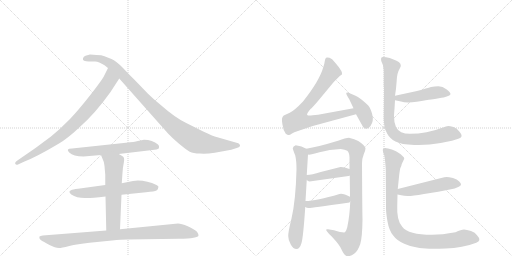
t = 0.00 s
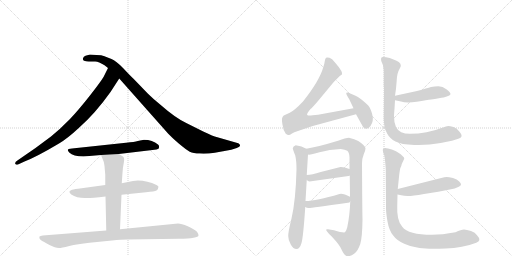
t = 2.55 s
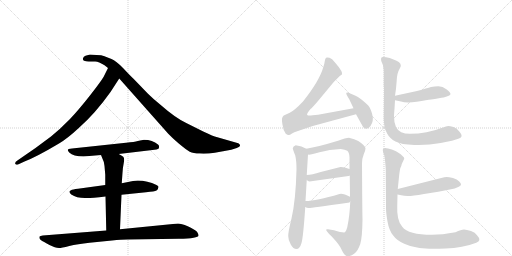
t = 5.11 s
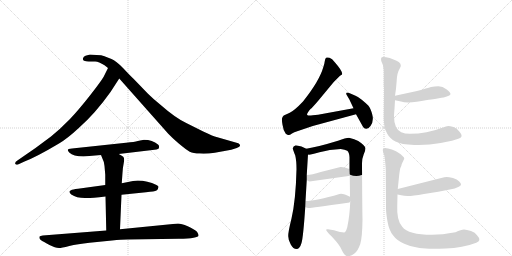
t = 7.66 s
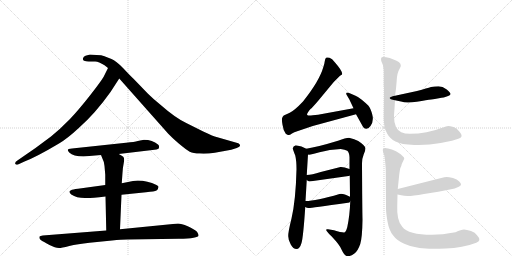
t = 10.21 s
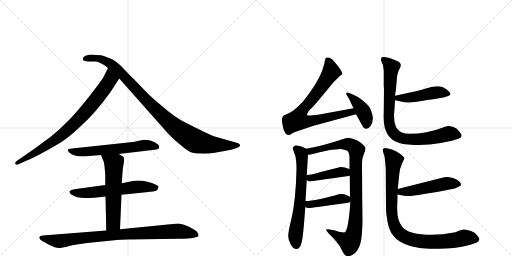
t = 12.77 s

The animated SVG that drew these frames (rendered in a browser with its animation timeline set to each time). Animation: 16 CSS @keyframes rules; one cycle of 12.77 s.

<svg version="1.1" viewBox="0 0 2048 1024" xmlns="http://www.w3.org/2000/svg">
  <g stroke="lightgray" stroke-dasharray="1,1" stroke-width="1" transform="scale(4, 4)">
    <line x1="0" y1="0" x2="256" y2="256"></line>
    <line x1="256" y1="0" x2="0" y2="256"></line>
    <line x1="128" y1="0" x2="128" y2="256"></line>
    <line x1="0" y1="128" x2="256" y2="128"></line>
    <line x1="256" y1="0" x2="512" y2="256"></line>
    <line x1="512" y1="0" x2="256" y2="256"></line>
    <line x1="384" y1="0" x2="384" y2="256"></line>
    <line x1="256" y1="128" x2="512" y2="128"></line>
  </g>
<g transform="scale(1, -1) translate(0, -850)">
   <style type="text/css">
    @keyframes keyframes0 {
      from {
       stroke: black;
       stroke-dashoffset: 801;
       stroke-width: 128;
       }
       72% {
       animation-timing-function: step-end;
       stroke: black;
       stroke-dashoffset: 0;
       stroke-width: 128;
       }
       to {
       stroke: black;
       stroke-width: 1024;
       }
       }
       #make-me-a-hanzi-animation-0 {
         animation: keyframes0 0.901855s both;
         animation-delay: 0.000000s;
         animation-timing-function: linear;
       }
    @keyframes keyframes1 {
      from {
       stroke: black;
       stroke-dashoffset: 990;
       stroke-width: 128;
       }
       76% {
       animation-timing-function: step-end;
       stroke: black;
       stroke-dashoffset: 0;
       stroke-width: 128;
       }
       to {
       stroke: black;
       stroke-width: 1024;
       }
       }
       #make-me-a-hanzi-animation-1 {
         animation: keyframes1 1.055664s both;
         animation-delay: 0.901855s;
         animation-timing-function: linear;
       }
    @keyframes keyframes2 {
      from {
       stroke: black;
       stroke-dashoffset: 602;
       stroke-width: 128;
       }
       66% {
       animation-timing-function: step-end;
       stroke: black;
       stroke-dashoffset: 0;
       stroke-width: 128;
       }
       to {
       stroke: black;
       stroke-width: 1024;
       }
       }
       #make-me-a-hanzi-animation-2 {
         animation: keyframes2 0.739909s both;
         animation-delay: 1.957520s;
         animation-timing-function: linear;
       }
    @keyframes keyframes3 {
      from {
       stroke: black;
       stroke-dashoffset: 593;
       stroke-width: 128;
       }
       66% {
       animation-timing-function: step-end;
       stroke: black;
       stroke-dashoffset: 0;
       stroke-width: 128;
       }
       to {
       stroke: black;
       stroke-width: 1024;
       }
       }
       #make-me-a-hanzi-animation-3 {
         animation: keyframes3 0.732585s both;
         animation-delay: 2.697428s;
         animation-timing-function: linear;
       }
    @keyframes keyframes4 {
      from {
       stroke: black;
       stroke-dashoffset: 579;
       stroke-width: 128;
       }
       65% {
       animation-timing-function: step-end;
       stroke: black;
       stroke-dashoffset: 0;
       stroke-width: 128;
       }
       to {
       stroke: black;
       stroke-width: 1024;
       }
       }
       #make-me-a-hanzi-animation-4 {
         animation: keyframes4 0.721191s both;
         animation-delay: 3.430013s;
         animation-timing-function: linear;
       }
    @keyframes keyframes5 {
      from {
       stroke: black;
       stroke-dashoffset: 882;
       stroke-width: 128;
       }
       74% {
       animation-timing-function: step-end;
       stroke: black;
       stroke-dashoffset: 0;
       stroke-width: 128;
       }
       to {
       stroke: black;
       stroke-width: 1024;
       }
       }
       #make-me-a-hanzi-animation-5 {
         animation: keyframes5 0.967773s both;
         animation-delay: 4.151204s;
         animation-timing-function: linear;
       }
    @keyframes keyframes6 {
      from {
       stroke: black;
       stroke-dashoffset: 768;
       stroke-width: 128;
       }
       71% {
       animation-timing-function: step-end;
       stroke: black;
       stroke-dashoffset: 0;
       stroke-width: 128;
       }
       to {
       stroke: black;
       stroke-width: 1024;
       }
       }
       #make-me-a-hanzi-animation-6 {
         animation: keyframes6 0.875000s both;
         animation-delay: 5.118978s;
         animation-timing-function: linear;
       }
    @keyframes keyframes7 {
      from {
       stroke: black;
       stroke-dashoffset: 405;
       stroke-width: 128;
       }
       57% {
       animation-timing-function: step-end;
       stroke: black;
       stroke-dashoffset: 0;
       stroke-width: 128;
       }
       to {
       stroke: black;
       stroke-width: 1024;
       }
       }
       #make-me-a-hanzi-animation-7 {
         animation: keyframes7 0.579590s both;
         animation-delay: 5.993978s;
         animation-timing-function: linear;
       }
    @keyframes keyframes8 {
      from {
       stroke: black;
       stroke-dashoffset: 651;
       stroke-width: 128;
       }
       68% {
       animation-timing-function: step-end;
       stroke: black;
       stroke-dashoffset: 0;
       stroke-width: 128;
       }
       to {
       stroke: black;
       stroke-width: 1024;
       }
       }
       #make-me-a-hanzi-animation-8 {
         animation: keyframes8 0.779785s both;
         animation-delay: 6.573568s;
         animation-timing-function: linear;
       }
    @keyframes keyframes9 {
      from {
       stroke: black;
       stroke-dashoffset: 927;
       stroke-width: 128;
       }
       75% {
       animation-timing-function: step-end;
       stroke: black;
       stroke-dashoffset: 0;
       stroke-width: 128;
       }
       to {
       stroke: black;
       stroke-width: 1024;
       }
       }
       #make-me-a-hanzi-animation-9 {
         animation: keyframes9 1.004395s both;
         animation-delay: 7.353353s;
         animation-timing-function: linear;
       }
    @keyframes keyframes10 {
      from {
       stroke: black;
       stroke-dashoffset: 423;
       stroke-width: 128;
       }
       58% {
       animation-timing-function: step-end;
       stroke: black;
       stroke-dashoffset: 0;
       stroke-width: 128;
       }
       to {
       stroke: black;
       stroke-width: 1024;
       }
       }
       #make-me-a-hanzi-animation-10 {
         animation: keyframes10 0.594238s both;
         animation-delay: 8.357747s;
         animation-timing-function: linear;
       }
    @keyframes keyframes11 {
      from {
       stroke: black;
       stroke-dashoffset: 427;
       stroke-width: 128;
       }
       58% {
       animation-timing-function: step-end;
       stroke: black;
       stroke-dashoffset: 0;
       stroke-width: 128;
       }
       to {
       stroke: black;
       stroke-width: 1024;
       }
       }
       #make-me-a-hanzi-animation-11 {
         animation: keyframes11 0.597493s both;
         animation-delay: 8.951986s;
         animation-timing-function: linear;
       }
    @keyframes keyframes12 {
      from {
       stroke: black;
       stroke-dashoffset: 467;
       stroke-width: 128;
       }
       60% {
       animation-timing-function: step-end;
       stroke: black;
       stroke-dashoffset: 0;
       stroke-width: 128;
       }
       to {
       stroke: black;
       stroke-width: 1024;
       }
       }
       #make-me-a-hanzi-animation-12 {
         animation: keyframes12 0.630046s both;
         animation-delay: 9.549479s;
         animation-timing-function: linear;
       }
    @keyframes keyframes13 {
      from {
       stroke: black;
       stroke-dashoffset: 838;
       stroke-width: 128;
       }
       73% {
       animation-timing-function: step-end;
       stroke: black;
       stroke-dashoffset: 0;
       stroke-width: 128;
       }
       to {
       stroke: black;
       stroke-width: 1024;
       }
       }
       #make-me-a-hanzi-animation-13 {
         animation: keyframes13 0.931966s both;
         animation-delay: 10.179525s;
         animation-timing-function: linear;
       }
    @keyframes keyframes14 {
      from {
       stroke: black;
       stroke-dashoffset: 496;
       stroke-width: 128;
       }
       62% {
       animation-timing-function: step-end;
       stroke: black;
       stroke-dashoffset: 0;
       stroke-width: 128;
       }
       to {
       stroke: black;
       stroke-width: 1024;
       }
       }
       #make-me-a-hanzi-animation-14 {
         animation: keyframes14 0.653646s both;
         animation-delay: 11.111491s;
         animation-timing-function: linear;
       }
    @keyframes keyframes15 {
      from {
       stroke: black;
       stroke-dashoffset: 921;
       stroke-width: 128;
       }
       75% {
       animation-timing-function: step-end;
       stroke: black;
       stroke-dashoffset: 0;
       stroke-width: 128;
       }
       to {
       stroke: black;
       stroke-width: 1024;
       }
       }
       #make-me-a-hanzi-animation-15 {
         animation: keyframes15 0.999512s both;
         animation-delay: 11.765137s;
         animation-timing-function: linear;
       }
</style>
<path d="M 442 482 L 477 536 C 493 561 445 605 432 578 L 414 542 Q 403 523 359 467 Q 315 411 280 374 Q 240 333 204 304 L 142 258 L 71 209 Q 58 201 61 195 Q 64 189 72 192 L 98 204 Q 147 223 236 276 Q 270 296 315 338 Q 381 396 442 482 Z" fill="lightgray"></path> 
<path d="M 477 536 L 673 315 Q 685 302 715 276 Q 746 250 759 243 Q 773 236 799 236 Q 825 234 859 239 L 925 251 L 947 258 Q 967 264 957 274 Q 955 277 946 279 L 866 302 Q 856 304 813 324 L 745 358 Q 702 378 643 430 Q 613 454 592 475 L 533 536 Q 522 546 493 577 Q 464 607 446 614 Q 429 620 418 625 Q 407 630 386 630 L 360 632 L 342 627 Q 334 624 332 617 Q 330 610 336 607 Q 343 604 355 604 L 381 604 Q 395 603 418 589 L 432 578 L 477 536 Z" fill="lightgray"></path> 
<path d="M 475 234 L 618 251 Q 636 252 636 260 Q 638 267 632 272 Q 610 291 576 291 L 551 286 Q 539 282 504 279 L 288 256 Q 261 256 277 240 Q 293 224 334 224 L 404 230 L 475 234 Z" fill="lightgray"></path> 
<path d="M 551 128 L 532 126 L 487 117 L 421 110 L 312 95 Q 290 93 284 89 Q 271 84 285 72 Q 306 58 340 58 Q 354 56 422 64 L 486 71 L 584 81 Q 619 84 626 88 Q 633 92 633 100 Q 637 104 626 110 Q 590 128 551 128 Z" fill="lightgray"></path> 
<path d="M 487 117 L 490 159 Q 491 179 495 198 Q 499 217 493 223 Q 487 228 475 234 C 449 248 393 258 404 230 L 410 215 Q 416 205 418 186 L 421 151 L 421 110 L 422 64 L 425 -72 C 426 -102 479 -97 480 -67 L 486 71 L 487 117 Z" fill="lightgray"></path> 
<path d="M 425 -72 L 171 -92 Q 161 -93 158 -96 Q 156 -103 160 -107 Q 164 -112 187 -124 Q 211 -137 219 -139 Q 228 -142 236 -142 Q 245 -142 277 -134 Q 310 -126 358 -121 L 448 -112 Q 486 -108 509 -108 L 715 -105 Q 794 -104 794 -92 Q 795 -88 788 -77 Q 778 -67 751 -55 Q 725 -44 712 -44 L 480 -67 L 425 -72 Z" fill="lightgray"></path> 
<path d="M 1414 417 L 1272 391 L 1251 389 Q 1233 386 1229 390 Q 1225 394 1242 414 Q 1248 418 1272 446 L 1335 522 L 1360 547 L 1367 551 Q 1375 560 1340 600 Q 1328 616 1318 619 Q 1307 622 1304 619 Q 1300 615 1299 605 Q 1298 595 1293 581 Q 1278 527 1212 444 Q 1178 408 1159 399 L 1135 388 Q 1131 385 1129 379 Q 1126 373 1130 351 Q 1133 328 1143 315 Q 1150 310 1154 310 Q 1158 309 1168 316 Q 1178 322 1186 324 L 1251 346 L 1424 393 C 1453 401 1444 422 1414 417 Z" fill="lightgray"></path> 
<path d="M 1397 453 L 1414 417 L 1424 393 L 1453 341 Q 1468 326 1482 346 Q 1496 366 1489 392 Q 1482 418 1473 428 Q 1464 437 1447 451 Q 1430 464 1420 468 L 1399 477 Q 1389 481 1386 479 Q 1383 476 1388 468 L 1397 453 Z" fill="lightgray"></path> 
<path d="M 1183 269 Q 1172 266 1171 256 Q 1173 248 1181 228 Q 1186 207 1186 173 Q 1183 48 1166 -24 Q 1152 -80 1153 -95 Q 1153 -111 1163 -128 Q 1173 -146 1186 -146 Q 1199 -146 1206 -122 Q 1213 -99 1221 22 L 1222 46 L 1227 130 L 1227 150 L 1232 232 C 1233 251 1233 251 1225 255 Q 1208 266 1183 269 Z" fill="lightgray"></path> 
<path d="M 1401 45 Q 1399 -13 1389 -59 Q 1383 -80 1376 -80 Q 1364 -80 1336 -71 L 1312 -67 Q 1292 -63 1326 -95 Q 1361 -132 1367 -150 Q 1378 -174 1390 -175 Q 1405 -175 1419 -163 Q 1432 -152 1441 -126 Q 1449 -100 1450 -29 Q 1449 8 1448 197 Q 1448 216 1455 233 Q 1462 249 1462 256 Q 1462 267 1433 286 Q 1419 294 1396 299 Q 1383 299 1352 287 Q 1270 262 1225 255 C 1195 250 1202 229 1232 232 Q 1238 229 1278 241 Q 1318 252 1363 254 Q 1380 252 1389 247 Q 1397 241 1398 221 L 1398 174 L 1399 148 L 1400 63 L 1401 45 Z" fill="lightgray"></path> 
<path d="M 1238 124 L 1394 146 Q 1397 146 1399 148 C 1427 159 1426 164 1398 174 Q 1374 183 1362 182 L 1283 162 Q 1247 151 1227 150 C 1204 148 1204 148 1227 130 Q 1232 125 1238 124 Z" fill="lightgray"></path> 
<path d="M 1221 22 Q 1229 17 1236 18 Q 1242 18 1392 39 Q 1399 39 1401 45 C 1411 58 1411 58 1400 63 Q 1371 78 1358 74 Q 1264 46 1222 46 C 1192 45 1194 36 1221 22 Z" fill="lightgray"></path> 
<path d="M 1668 486 L 1580 467 C 1551 461 1551 455 1580 449 L 1604 444 Q 1624 436 1667 443 Q 1709 450 1725 452 Q 1741 454 1750 456 L 1766 459 Q 1773 459 1787 464 Q 1800 468 1802 473 Q 1803 479 1787 492 Q 1770 505 1754 505 Q 1738 505 1724 502 Q 1710 498 1668 486 Z" fill="lightgray"></path> 
<path d="M 1580 467 L 1584 495 L 1587 530 Q 1588 558 1600 578 Q 1611 598 1584 608 L 1559 618 Q 1532 625 1527 621 Q 1522 616 1525 606 L 1532 589 L 1535 567 L 1535 507 Q 1536 499 1536 493 L 1535 399 Q 1532 343 1549 315 Q 1559 296 1582 284 Q 1604 272 1657 270 Q 1710 268 1763 278 Q 1816 288 1836 296 Q 1856 303 1838 323 Q 1828 337 1814 342 Q 1799 346 1793 346 Q 1786 346 1769 339 Q 1708 315 1639 315 Q 1619 315 1605 321 Q 1576 335 1576 385 Q 1576 393 1578 415 L 1580 449 L 1580 467 Z" fill="lightgray"></path> 
<path d="M 1590 72 L 1605 69 Q 1617 66 1630 66 Q 1643 65 1696 74 L 1753 83 L 1804 93 Q 1818 95 1835 103 Q 1852 110 1837 124 Q 1829 133 1812 138 Q 1794 142 1787 142 Q 1779 142 1765 138 L 1591 94 C 1562 87 1561 78 1590 72 Z" fill="lightgray"></path> 
<path d="M 1822 -79 Q 1768 -89 1728 -89 Q 1633 -89 1609 -57 Q 1586 -32 1589 28 L 1590 72 L 1591 94 L 1597 152 Q 1599 168 1601 177 Q 1606 186 1607 194 L 1617 215 Q 1619 220 1609 227 Q 1600 236 1584 245 Q 1567 253 1552 256 Q 1538 261 1534 256 Q 1529 252 1532 244 Q 1534 236 1537 229 Q 1539 222 1541 199 L 1543 174 L 1544 18 Q 1544 -2 1550 -36 Q 1556 -71 1572 -91 Q 1587 -112 1617 -125 Q 1643 -138 1678 -142 Q 1712 -147 1782 -144 Q 1851 -142 1905 -121 Q 1928 -112 1908 -91 Q 1901 -80 1884 -74 Q 1866 -69 1856 -68 Q 1845 -68 1822 -79 Z" fill="lightgray"></path> 
      <clipPath id="make-me-a-hanzi-clip-0">
      <path d="M 442 482 L 477 536 C 493 561 445 605 432 578 L 414 542 Q 403 523 359 467 Q 315 411 280 374 Q 240 333 204 304 L 142 258 L 71 209 Q 58 201 61 195 Q 64 189 72 192 L 98 204 Q 147 223 236 276 Q 270 296 315 338 Q 381 396 442 482 Z" fill="lightgray"></path>
      </clipPath>
      <path clip-path="url(#make-me-a-hanzi-clip-0)" d="M 434 569 L 441 532 L 436 523 L 322 380 L 218 287 L 68 197 " fill="none" id="make-me-a-hanzi-animation-0" stroke-dasharray="673 1346" stroke-linecap="round"></path>

      <clipPath id="make-me-a-hanzi-clip-1">
      <path d="M 477 536 L 673 315 Q 685 302 715 276 Q 746 250 759 243 Q 773 236 799 236 Q 825 234 859 239 L 925 251 L 947 258 Q 967 264 957 274 Q 955 277 946 279 L 866 302 Q 856 304 813 324 L 745 358 Q 702 378 643 430 Q 613 454 592 475 L 533 536 Q 522 546 493 577 Q 464 607 446 614 Q 429 620 418 625 Q 407 630 386 630 L 360 632 L 342 627 Q 334 624 332 617 Q 330 610 336 607 Q 343 604 355 604 L 381 604 Q 395 603 418 589 L 432 578 L 477 536 Z" fill="lightgray"></path>
      </clipPath>
      <path clip-path="url(#make-me-a-hanzi-clip-1)" d="M 343 616 L 392 617 L 442 595 L 637 397 L 703 337 L 774 290 L 847 272 L 950 267 " fill="none" id="make-me-a-hanzi-animation-1" stroke-dasharray="862 1724" stroke-linecap="round"></path>

      <clipPath id="make-me-a-hanzi-clip-2">
      <path d="M 475 234 L 618 251 Q 636 252 636 260 Q 638 267 632 272 Q 610 291 576 291 L 551 286 Q 539 282 504 279 L 288 256 Q 261 256 277 240 Q 293 224 334 224 L 404 230 L 475 234 Z" fill="lightgray"></path>
      </clipPath>
      <path clip-path="url(#make-me-a-hanzi-clip-2)" d="M 281 249 L 325 241 L 574 268 L 625 263 " fill="none" id="make-me-a-hanzi-animation-2" stroke-dasharray="474 948" stroke-linecap="round"></path>

      <clipPath id="make-me-a-hanzi-clip-3">
      <path d="M 551 128 L 532 126 L 487 117 L 421 110 L 312 95 Q 290 93 284 89 Q 271 84 285 72 Q 306 58 340 58 Q 354 56 422 64 L 486 71 L 584 81 Q 619 84 626 88 Q 633 92 633 100 Q 637 104 626 110 Q 590 128 551 128 Z" fill="lightgray"></path>
      </clipPath>
      <path clip-path="url(#make-me-a-hanzi-clip-3)" d="M 286 81 L 360 79 L 571 104 L 621 99 " fill="none" id="make-me-a-hanzi-animation-3" stroke-dasharray="465 930" stroke-linecap="round"></path>

      <clipPath id="make-me-a-hanzi-clip-4">
      <path d="M 487 117 L 490 159 Q 491 179 495 198 Q 499 217 493 223 Q 487 228 475 234 C 449 248 393 258 404 230 L 410 215 Q 416 205 418 186 L 421 151 L 421 110 L 422 64 L 425 -72 C 426 -102 479 -97 480 -67 L 486 71 L 487 117 Z" fill="lightgray"></path>
      </clipPath>
      <path clip-path="url(#make-me-a-hanzi-clip-4)" d="M 411 229 L 455 195 L 453 -41 L 431 -64 " fill="none" id="make-me-a-hanzi-animation-4" stroke-dasharray="451 902" stroke-linecap="round"></path>

      <clipPath id="make-me-a-hanzi-clip-5">
      <path d="M 425 -72 L 171 -92 Q 161 -93 158 -96 Q 156 -103 160 -107 Q 164 -112 187 -124 Q 211 -137 219 -139 Q 228 -142 236 -142 Q 245 -142 277 -134 Q 310 -126 358 -121 L 448 -112 Q 486 -108 509 -108 L 715 -105 Q 794 -104 794 -92 Q 795 -88 788 -77 Q 778 -67 751 -55 Q 725 -44 712 -44 L 480 -67 L 425 -72 Z" fill="lightgray"></path>
      </clipPath>
      <path clip-path="url(#make-me-a-hanzi-clip-5)" d="M 166 -100 L 234 -115 L 447 -90 L 707 -75 L 787 -90 " fill="none" id="make-me-a-hanzi-animation-5" stroke-dasharray="754 1508" stroke-linecap="round"></path>

      <clipPath id="make-me-a-hanzi-clip-6">
      <path d="M 1414 417 L 1272 391 L 1251 389 Q 1233 386 1229 390 Q 1225 394 1242 414 Q 1248 418 1272 446 L 1335 522 L 1360 547 L 1367 551 Q 1375 560 1340 600 Q 1328 616 1318 619 Q 1307 622 1304 619 Q 1300 615 1299 605 Q 1298 595 1293 581 Q 1278 527 1212 444 Q 1178 408 1159 399 L 1135 388 Q 1131 385 1129 379 Q 1126 373 1130 351 Q 1133 328 1143 315 Q 1150 310 1154 310 Q 1158 309 1168 316 Q 1178 322 1186 324 L 1251 346 L 1424 393 C 1453 401 1444 422 1414 417 Z" fill="lightgray"></path>
      </clipPath>
      <path clip-path="url(#make-me-a-hanzi-clip-6)" d="M 1311 609 L 1319 593 L 1323 559 L 1259 466 L 1209 409 L 1192 370 L 1237 365 L 1406 402 L 1415 396 " fill="none" id="make-me-a-hanzi-animation-6" stroke-dasharray="640 1280" stroke-linecap="round"></path>

      <clipPath id="make-me-a-hanzi-clip-7">
      <path d="M 1397 453 L 1414 417 L 1424 393 L 1453 341 Q 1468 326 1482 346 Q 1496 366 1489 392 Q 1482 418 1473 428 Q 1464 437 1447 451 Q 1430 464 1420 468 L 1399 477 Q 1389 481 1386 479 Q 1383 476 1388 468 L 1397 453 Z" fill="lightgray"></path>
      </clipPath>
      <path clip-path="url(#make-me-a-hanzi-clip-7)" d="M 1392 474 L 1428 440 L 1451 407 L 1464 380 L 1466 351 " fill="none" id="make-me-a-hanzi-animation-7" stroke-dasharray="277 554" stroke-linecap="round"></path>

      <clipPath id="make-me-a-hanzi-clip-8">
      <path d="M 1183 269 Q 1172 266 1171 256 Q 1173 248 1181 228 Q 1186 207 1186 173 Q 1183 48 1166 -24 Q 1152 -80 1153 -95 Q 1153 -111 1163 -128 Q 1173 -146 1186 -146 Q 1199 -146 1206 -122 Q 1213 -99 1221 22 L 1222 46 L 1227 130 L 1227 150 L 1232 232 C 1233 251 1233 251 1225 255 Q 1208 266 1183 269 Z" fill="lightgray"></path>
      </clipPath>
      <path clip-path="url(#make-me-a-hanzi-clip-8)" d="M 1185 255 L 1206 231 L 1208 172 L 1198 12 L 1182 -86 L 1185 -130 " fill="none" id="make-me-a-hanzi-animation-8" stroke-dasharray="523 1046" stroke-linecap="round"></path>

      <clipPath id="make-me-a-hanzi-clip-9">
      <path d="M 1401 45 Q 1399 -13 1389 -59 Q 1383 -80 1376 -80 Q 1364 -80 1336 -71 L 1312 -67 Q 1292 -63 1326 -95 Q 1361 -132 1367 -150 Q 1378 -174 1390 -175 Q 1405 -175 1419 -163 Q 1432 -152 1441 -126 Q 1449 -100 1450 -29 Q 1449 8 1448 197 Q 1448 216 1455 233 Q 1462 249 1462 256 Q 1462 267 1433 286 Q 1419 294 1396 299 Q 1383 299 1352 287 Q 1270 262 1225 255 C 1195 250 1202 229 1232 232 Q 1238 229 1278 241 Q 1318 252 1363 254 Q 1380 252 1389 247 Q 1397 241 1398 221 L 1398 174 L 1399 148 L 1400 63 L 1401 45 Z" fill="lightgray"></path>
      </clipPath>
      <path clip-path="url(#make-me-a-hanzi-clip-9)" d="M 1231 251 L 1245 245 L 1264 247 L 1329 267 L 1384 274 L 1408 268 L 1426 250 L 1424 -4 L 1411 -97 L 1399 -117 L 1316 -79 " fill="none" id="make-me-a-hanzi-animation-9" stroke-dasharray="799 1598" stroke-linecap="round"></path>

      <clipPath id="make-me-a-hanzi-clip-10">
      <path d="M 1238 124 L 1394 146 Q 1397 146 1399 148 C 1427 159 1426 164 1398 174 Q 1374 183 1362 182 L 1283 162 Q 1247 151 1227 150 C 1204 148 1204 148 1227 130 Q 1232 125 1238 124 Z" fill="lightgray"></path>
      </clipPath>
      <path clip-path="url(#make-me-a-hanzi-clip-10)" d="M 1233 145 L 1241 138 L 1360 162 L 1394 154 " fill="none" id="make-me-a-hanzi-animation-10" stroke-dasharray="295 590" stroke-linecap="round"></path>

      <clipPath id="make-me-a-hanzi-clip-11">
      <path d="M 1221 22 Q 1229 17 1236 18 Q 1242 18 1392 39 Q 1399 39 1401 45 C 1411 58 1411 58 1400 63 Q 1371 78 1358 74 Q 1264 46 1222 46 C 1192 45 1194 36 1221 22 Z" fill="lightgray"></path>
      </clipPath>
      <path clip-path="url(#make-me-a-hanzi-clip-11)" d="M 1227 40 L 1236 32 L 1364 55 L 1392 49 " fill="none" id="make-me-a-hanzi-animation-11" stroke-dasharray="299 598" stroke-linecap="round"></path>

      <clipPath id="make-me-a-hanzi-clip-12">
      <path d="M 1668 486 L 1580 467 C 1551 461 1551 455 1580 449 L 1604 444 Q 1624 436 1667 443 Q 1709 450 1725 452 Q 1741 454 1750 456 L 1766 459 Q 1773 459 1787 464 Q 1800 468 1802 473 Q 1803 479 1787 492 Q 1770 505 1754 505 Q 1738 505 1724 502 Q 1710 498 1668 486 Z" fill="lightgray"></path>
      </clipPath>
      <path clip-path="url(#make-me-a-hanzi-clip-12)" d="M 1587 454 L 1673 464 L 1747 481 L 1795 475 " fill="none" id="make-me-a-hanzi-animation-12" stroke-dasharray="339 678" stroke-linecap="round"></path>

      <clipPath id="make-me-a-hanzi-clip-13">
      <path d="M 1580 467 L 1584 495 L 1587 530 Q 1588 558 1600 578 Q 1611 598 1584 608 L 1559 618 Q 1532 625 1527 621 Q 1522 616 1525 606 L 1532 589 L 1535 567 L 1535 507 Q 1536 499 1536 493 L 1535 399 Q 1532 343 1549 315 Q 1559 296 1582 284 Q 1604 272 1657 270 Q 1710 268 1763 278 Q 1816 288 1836 296 Q 1856 303 1838 323 Q 1828 337 1814 342 Q 1799 346 1793 346 Q 1786 346 1769 339 Q 1708 315 1639 315 Q 1619 315 1605 321 Q 1576 335 1576 385 Q 1576 393 1578 415 L 1580 449 L 1580 467 Z" fill="lightgray"></path>
      </clipPath>
      <path clip-path="url(#make-me-a-hanzi-clip-13)" d="M 1532 613 L 1566 581 L 1556 360 L 1577 313 L 1604 298 L 1648 292 L 1737 300 L 1794 315 L 1833 310 " fill="none" id="make-me-a-hanzi-animation-13" stroke-dasharray="710 1420" stroke-linecap="round"></path>

      <clipPath id="make-me-a-hanzi-clip-14">
      <path d="M 1590 72 L 1605 69 Q 1617 66 1630 66 Q 1643 65 1696 74 L 1753 83 L 1804 93 Q 1818 95 1835 103 Q 1852 110 1837 124 Q 1829 133 1812 138 Q 1794 142 1787 142 Q 1779 142 1765 138 L 1591 94 C 1562 87 1561 78 1590 72 Z" fill="lightgray"></path>
      </clipPath>
      <path clip-path="url(#make-me-a-hanzi-clip-14)" d="M 1599 77 L 1605 83 L 1683 93 L 1785 116 L 1833 114 " fill="none" id="make-me-a-hanzi-animation-14" stroke-dasharray="368 736" stroke-linecap="round"></path>

      <clipPath id="make-me-a-hanzi-clip-15">
      <path d="M 1822 -79 Q 1768 -89 1728 -89 Q 1633 -89 1609 -57 Q 1586 -32 1589 28 L 1590 72 L 1591 94 L 1597 152 Q 1599 168 1601 177 Q 1606 186 1607 194 L 1617 215 Q 1619 220 1609 227 Q 1600 236 1584 245 Q 1567 253 1552 256 Q 1538 261 1534 256 Q 1529 252 1532 244 Q 1534 236 1537 229 Q 1539 222 1541 199 L 1543 174 L 1544 18 Q 1544 -2 1550 -36 Q 1556 -71 1572 -91 Q 1587 -112 1617 -125 Q 1643 -138 1678 -142 Q 1712 -147 1782 -144 Q 1851 -142 1905 -121 Q 1928 -112 1908 -91 Q 1901 -80 1884 -74 Q 1866 -69 1856 -68 Q 1845 -68 1822 -79 Z" fill="lightgray"></path>
      </clipPath>
      <path clip-path="url(#make-me-a-hanzi-clip-15)" d="M 1541 249 L 1575 209 L 1566 73 L 1568 -10 L 1578 -53 L 1602 -87 L 1646 -108 L 1708 -117 L 1789 -115 L 1857 -101 L 1902 -106 " fill="none" id="make-me-a-hanzi-animation-15" stroke-dasharray="793 1586" stroke-linecap="round"></path>

</g>
</svg>
